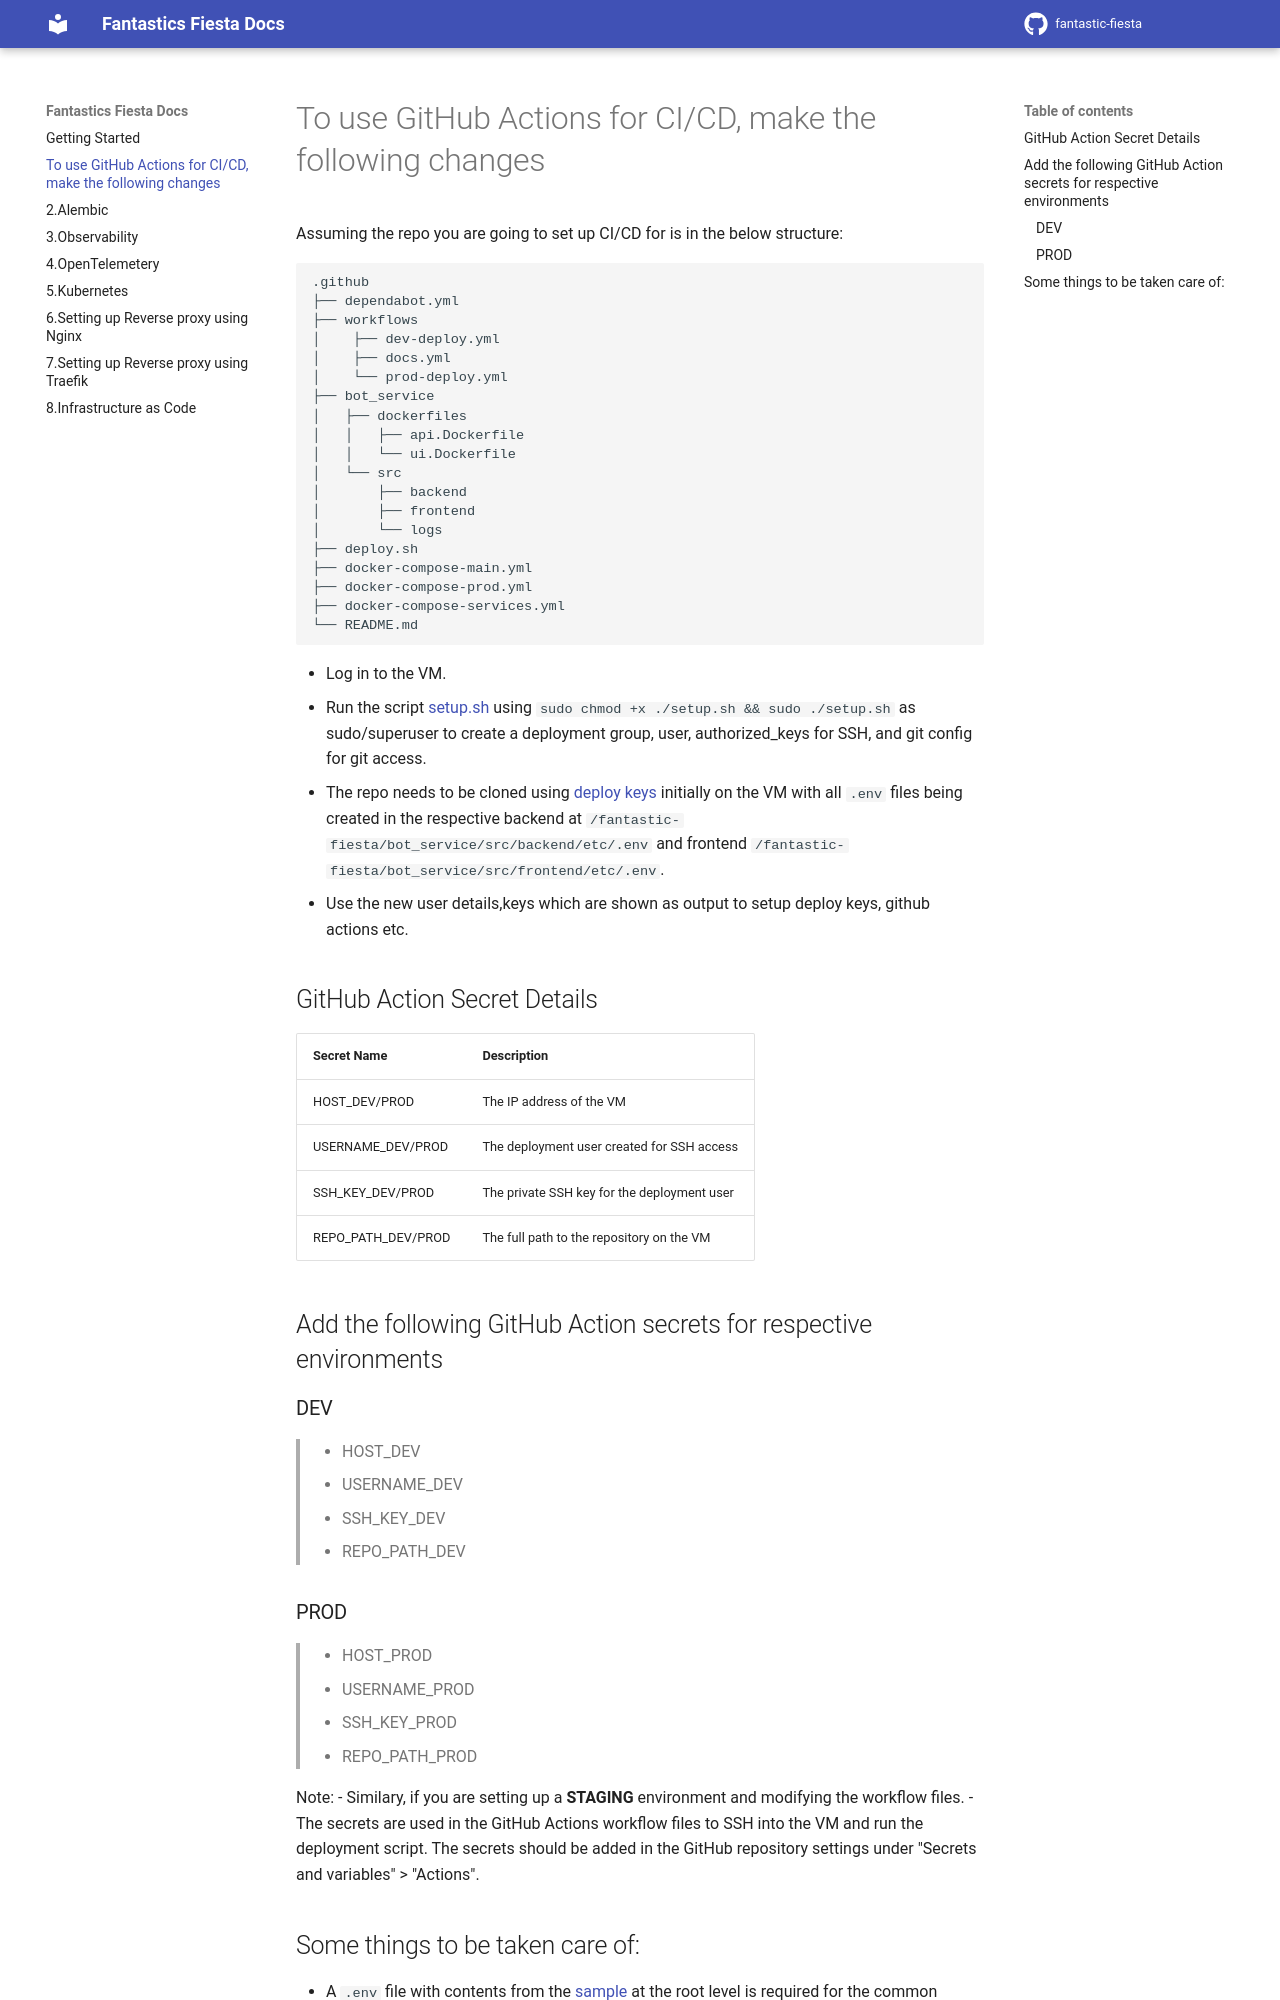

repository: kanika-newtuple/finanaceFlow · page: 1.Setting up CICD/index.html · generator: mkdocs

# To use GitHub Actions for CI/CD, make the following changes

Assuming the repo you are going to set up CI/CD for is in the below structure:

```
.github
├── dependabot.yml
├── workflows
│    ├── dev-deploy.yml
│    ├── docs.yml
│    └── prod-deploy.yml
├── bot_service
│   ├── dockerfiles
│   │   ├── api.Dockerfile
│   │   └── ui.Dockerfile
│   └── src
│       ├── backend
│       ├── frontend
│       └── logs
├── deploy.sh
├── docker-compose-main.yml
├── docker-compose-prod.yml
├── docker-compose-services.yml
└── README.md
```

- Log in to the VM.
- Run the script [setup.sh](../infra/shell_scripts/setup.sh) using `sudo chmod +x ./setup.sh && sudo ./setup.sh` as sudo/superuser to create a deployment group, user, authorized_keys for SSH, and git config for git access.
- The repo needs to be cloned using [deploy keys](https://newtuple.atlassian.net/wiki/spaces/DAKB/pages/196847/Everything+about+SSH#How-to-setup-a-Production-server-with-repo-access-to-GitHub%3A) initially on the VM with all `.env` files being created in the respective backend at `/fantastic-fiesta/bot_service/src/backend/etc/.env` and frontend `/fantastic-fiesta/bot_service/src/frontend/etc/.env`.
- Use the new user details,keys which are shown as output to setup deploy keys, github actions etc.


## GitHub Action Secret Details

| Secret Name | Description |
|-------------|-------------|
| HOST_DEV/PROD | The IP address of the VM |
| USERNAME_DEV/PROD | The deployment user created for SSH access |
| SSH_KEY_DEV/PROD | The private SSH key for the deployment user |
| REPO_PATH_DEV/PROD | The full path to the repository on the VM |

## Add the following GitHub Action secrets for respective environments

### DEV

>- HOST_DEV
>- USERNAME_DEV
>- SSH_KEY_DEV
>- REPO_PATH_DEV

### PROD
>- HOST_PROD
>- USERNAME_PROD
>- SSH_KEY_PROD
>- REPO_PATH_PROD


Note: 
- Similary, if you are setting up a **STAGING** environment and modifying the workflow files.
- The secrets are used in the GitHub Actions workflow files to SSH into the VM and run the deployment script. The secrets should be added in the GitHub repository settings under "Secrets and variables" > "Actions".
